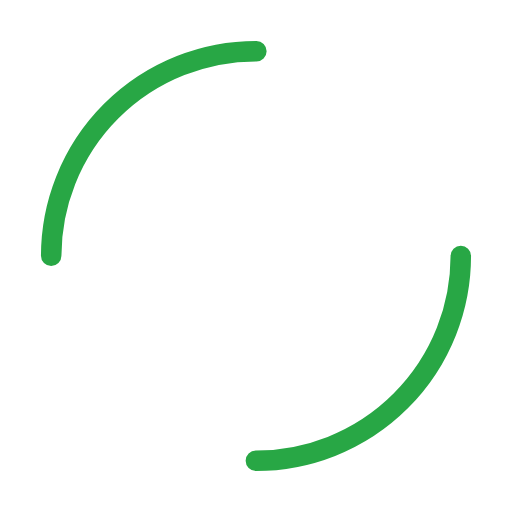
t = 0.00 s
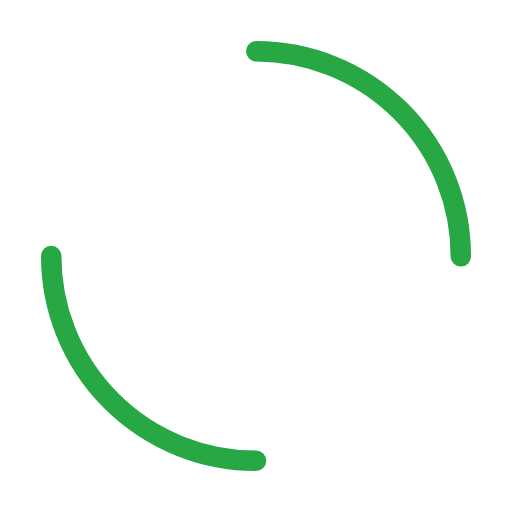
t = 0.25 s
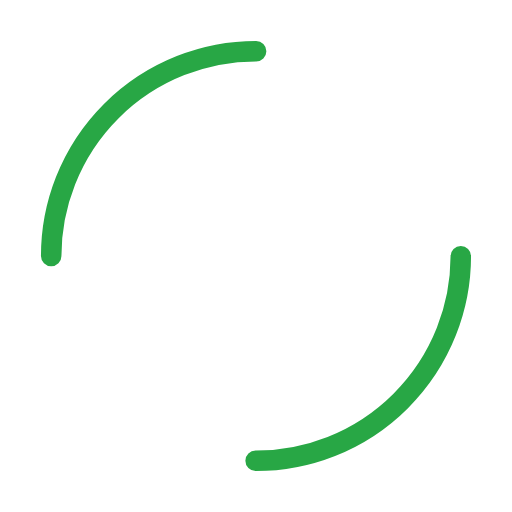
t = 0.50 s
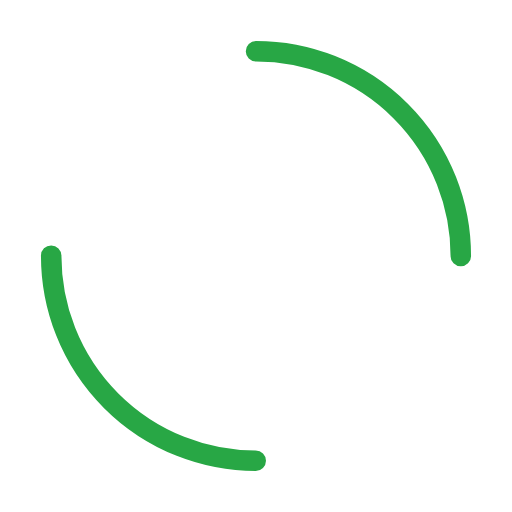
t = 0.75 s

The animated SVG that drew these frames (rendered in a browser with its animation timeline set to each time). Animation: 1 SMIL element (animateTransform=1); one cycle of 1.00 s, repeats indefinitely.

<svg width="100px" height="100px" xmlns="http://www.w3.org/2000/svg" viewBox="0 0 100 100" preserveAspectRatio="xMidYMid" class="lds-dual-ring" style="animation-play-state: running; animation-delay: 0s; background: none;"><circle cx="50" cy="50" ng-attr-r="{{config.radius}}" ng-attr-stroke-width="{{config.width}}" ng-attr-stroke="{{config.stroke}}" ng-attr-stroke-dasharray="{{config.dasharray}}" fill="none" stroke-linecap="round" r="40" stroke-width="4" stroke="#28a745" stroke-dasharray="62.83185307179586 62.83185307179586" transform="rotate(252 50 50)" class="" style="animation-play-state: running; animation-delay: 0s;"><animateTransform attributeName="transform" type="rotate" calcMode="linear" values="0 50 50;360 50 50" keyTimes="0;1" dur="1s" begin="0s" repeatCount="indefinite" class="" style="animation-play-state: running; animation-delay: 0s;"></animateTransform></circle></svg>
